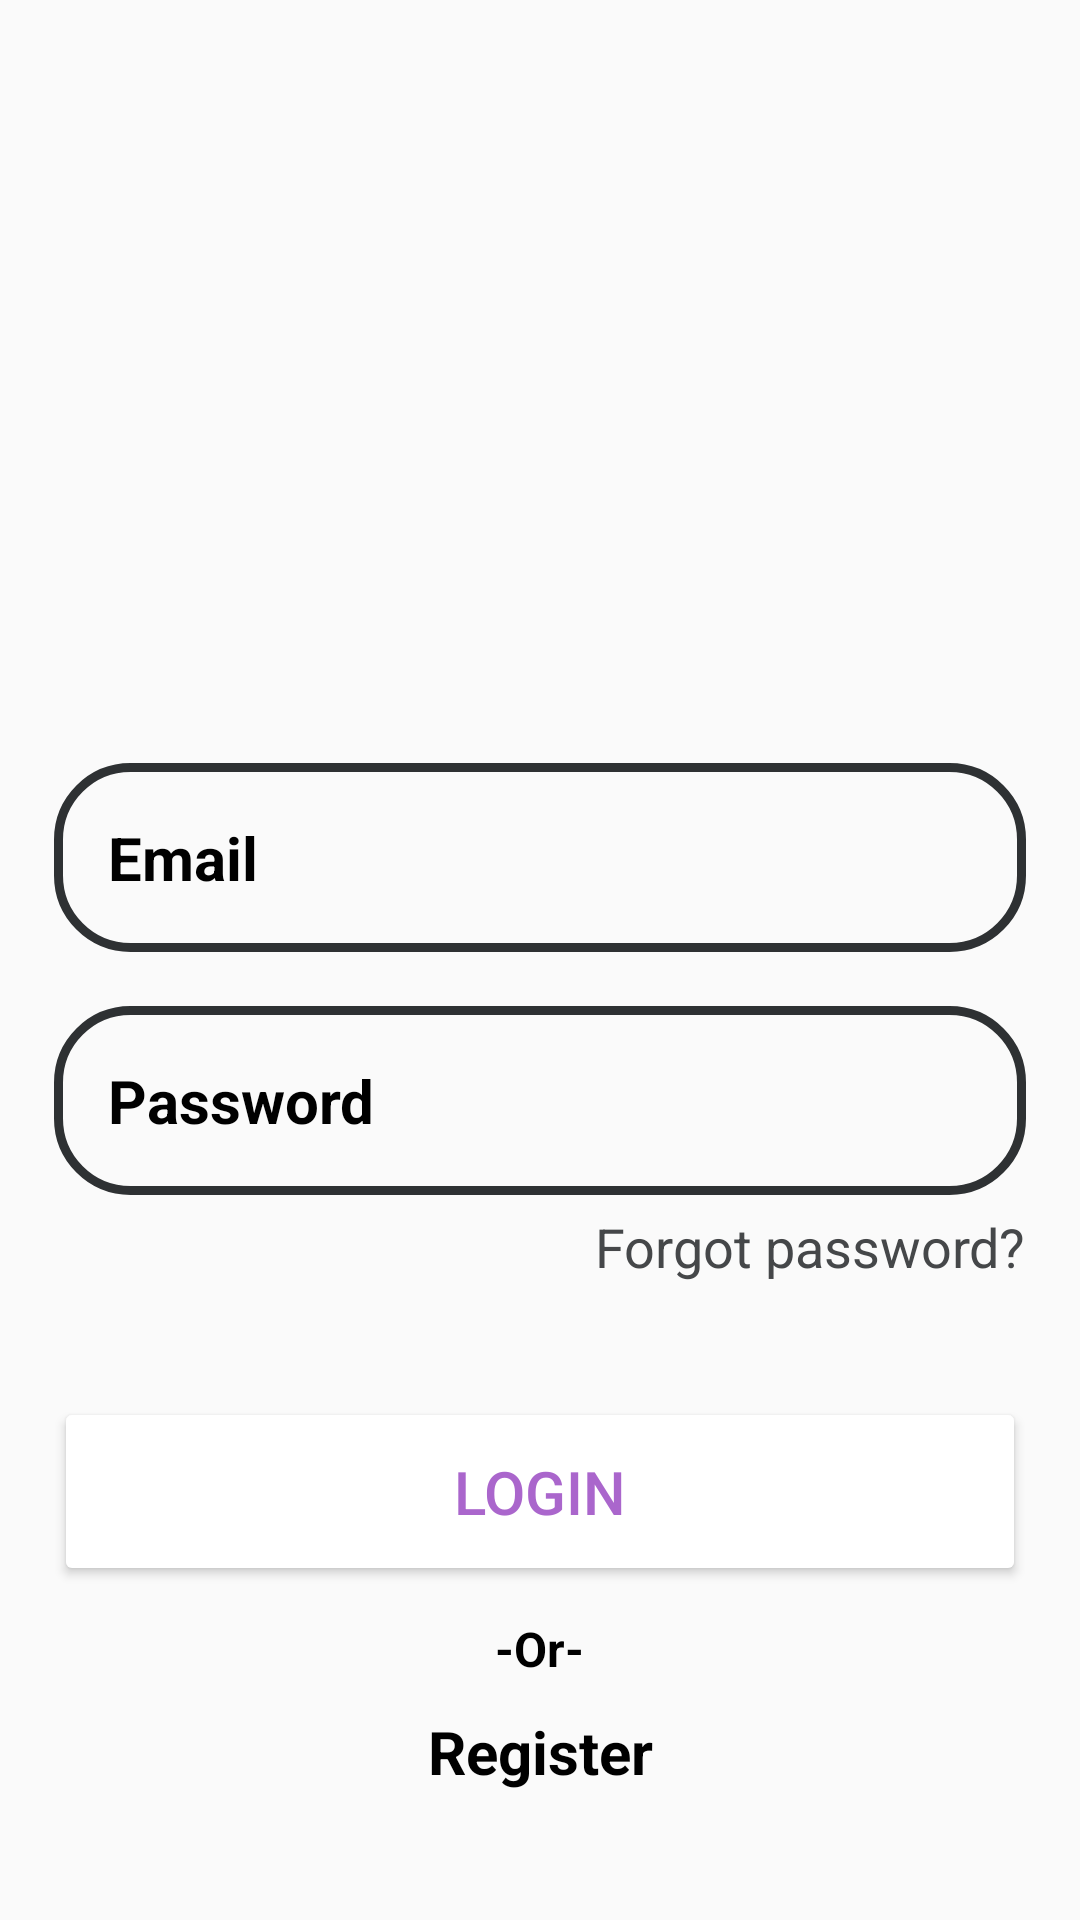

This screen was rendered from an Android layout file. Write that file and the resources it references.
<!-- AndroidManifest.xml: application theme Theme.AppCompat.DayNight.NoActionBar -->
<!-- res/layout/activity_login.xml -->
<?xml version="1.0" encoding="utf-8"?>
<RelativeLayout xmlns:android="http://schemas.android.com/apk/res/android"
    xmlns:app="http://schemas.android.com/apk/res-auto"
    xmlns:tools="http://schemas.android.com/tools"
    android:layout_width="match_parent"
    android:layout_height="match_parent"
    tools:context=".Activity.LoginActivity"
    android:gravity="center"
    android:padding="18dp"
    android:background="@drawable/backgroundimage"
    >

    <LinearLayout
        android:layout_width="match_parent"
        android:layout_height="wrap_content"
        android:gravity="center"
        android:orientation="vertical">

        <ImageView
            android:layout_width="180dp"
            android:layout_height="180dp"
            android:src="@drawable/icon_logo"
            android:elevation="200dp"/>

        <EditText
            android:id="@+id/username_input"
            android:layout_width="match_parent"
            android:layout_height="wrap_content"
            android:layout_marginTop="32dp"
            android:background="@drawable/rounded_corner"
            android:hint="@string/email"
            android:inputType="text"
            android:padding="18dp"
            android:textColor="@color/material_dynamic_neutral30"
            android:textColorHint="@color/black"
            android:textSize="20sp"
            android:textStyle="bold"/>

        <EditText
            android:id="@+id/password_input"
            android:layout_width="match_parent"
            android:layout_height="wrap_content"
            android:layout_marginTop="18dp"
            android:importantForAutofill="no"
            android:background="@drawable/rounded_corner"
            android:hint="@string/password"
            android:inputType="textPassword"
            android:padding="18dp"
            android:textColor="@color/material_dynamic_neutral30"
            android:textColorHint="@color/black"
            android:textSize="20sp"
            android:textStyle="bold"
            android:layout_marginBottom="5dp"/>

        <TextView
            android:id="@+id/forgot_password_btn"
            android:layout_width="wrap_content"
            android:layout_height="wrap_content"
            android:text="@string/forgot_password"
            android:textColor="@color/material_dynamic_neutral30"
            android:layout_gravity="end"
            android:textSize="18sp"
            android:layout_marginBottom="10dp"/>

        <Button
            android:id="@+id/login_btn"
            android:layout_width="match_parent"
            android:layout_height="wrap_content"
            android:layout_marginTop="28dp"
            android:backgroundTint="@color/white"
            android:padding="18dp"
            android:text="@string/login"
            android:textColor="@android:color/holo_purple"
            android:textSize="20sp"
            />

        <ProgressBar
            android:id="@+id/progressBar"
            android:layout_width="wrap_content"
            android:layout_height="wrap_content"
            android:visibility="gone" />

        <TextView
            android:layout_width="wrap_content"
            android:layout_height="wrap_content"
            android:layout_margin="10sp"
            android:text="@string/or"
            android:textColor="@color/black"
            android:textSize="16sp"
            android:textStyle="bold"/>

        <TextView
            android:id="@+id/registertext"
            android:layout_width="match_parent"
            android:layout_height="wrap_content"
            android:gravity="center"
            android:text="@string/register"
            android:textColor="@color/black"
            android:textSize="20sp"
            android:textStyle="bold" />















    </LinearLayout>
</RelativeLayout>
<!-- resources referenced by this layout -->
<resources>
  <!-- drawable googleloginicon: png bitmap (drawable, 15736 bytes) -->
  <!-- drawable loginwithfacebook: png bitmap (drawable, 13316 bytes) -->
  <!-- drawable rounded_corner (drawable) -->
  <?xml version="1.0" encoding="utf-8"?>
  <shape xmlns:android="http://schemas.android.com/apk/res/android"
      android:shape="rectangle">
      <corners android:radius="24dp"/>
      <stroke android:width="3dip" android:color="@android:color/system_neutral1_800"/>
  
  </shape>
  <string name="email">Email</string>
  <string name="forgot_password">Forgot password?</string>
  <string name="login">Login</string>
  <string name="or">-Or-</string>
  <string name="password">Password</string>
  <string name="register">Register</string>
  <!-- not gathered from this repository: default colours our renderer supplied (Android Studio template values) -->
  <color name="black">#FF000000</color>
  <color name="white">#FFFFFFFF</color>
</resources>
